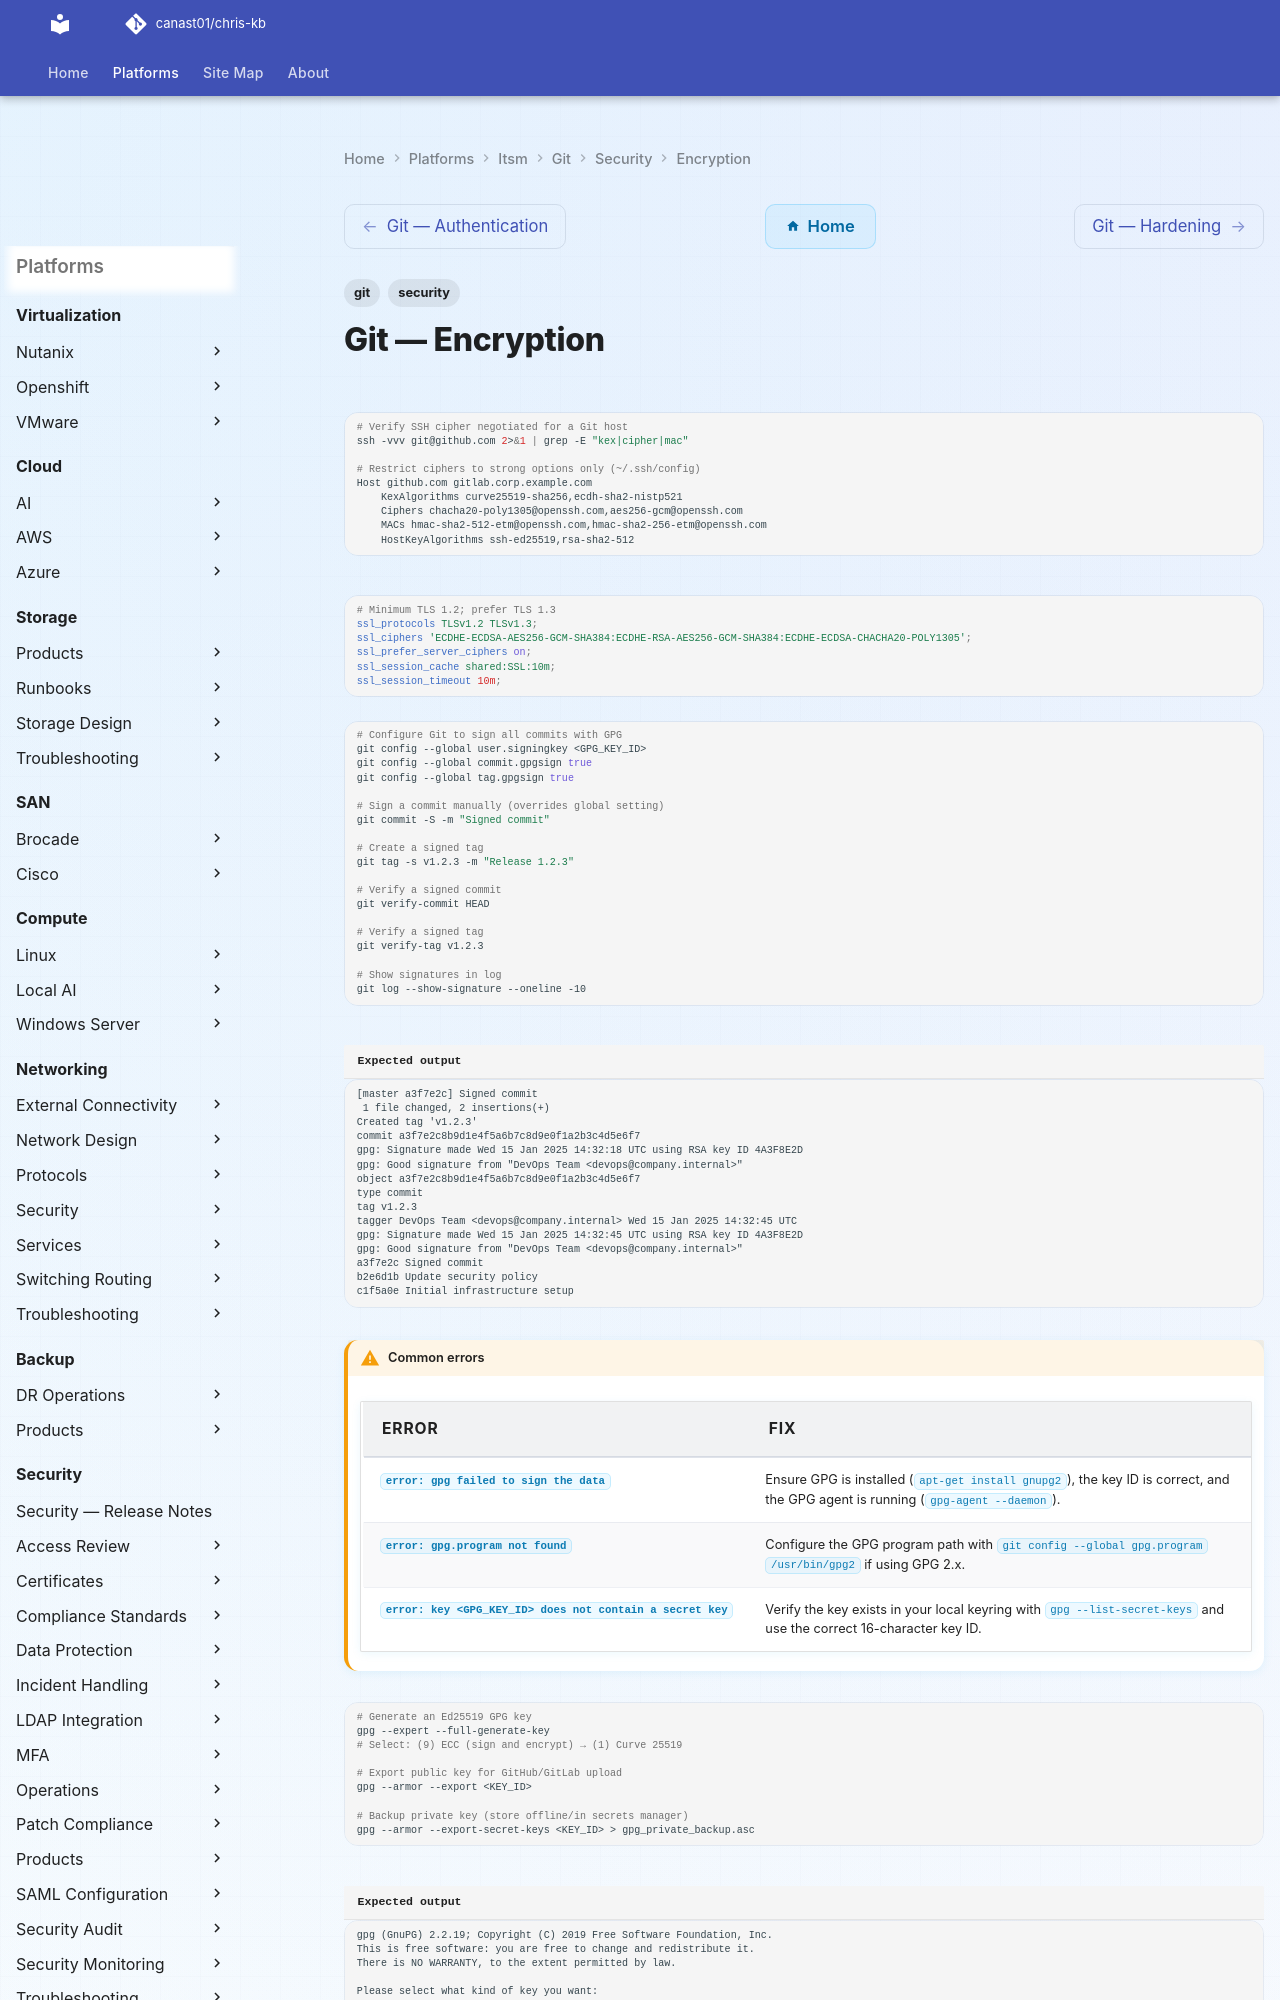

repository: canast01/chris-kb · page: itsm/git/security/encryption/index.html · generator: mkdocs

---
tags:
  - git
  - security
---
# Git — Encryption

```bash
# Verify SSH cipher negotiated for a Git host
ssh -vvv git@github.com 2>&1 | grep -E "kex|cipher|mac"

# Restrict ciphers to strong options only (~/.ssh/config)
Host github.com gitlab.corp.example.com
    KexAlgorithms curve25519-sha256,ecdh-sha2-nistp521
    Ciphers chacha20-poly1305@openssh.com,aes256-gcm@openssh.com
    MACs hmac-sha2-512-etm@openssh.com,hmac-sha2-256-etm@openssh.com
    HostKeyAlgorithms ssh-ed25519,rsa-sha2-512
```

```nginx
# Minimum TLS 1.2; prefer TLS 1.3
ssl_protocols TLSv1.2 TLSv1.3;
ssl_ciphers 'ECDHE-ECDSA-AES256-GCM-SHA384:ECDHE-RSA-AES256-GCM-SHA384:ECDHE-ECDSA-CHACHA20-POLY1305';
ssl_prefer_server_ciphers on;
ssl_session_cache shared:SSL:10m;
ssl_session_timeout 10m;
```
```bash
# Configure Git to sign all commits with GPG
git config --global user.signingkey <GPG_KEY_ID>
git config --global commit.gpgsign true
git config --global tag.gpgsign true

# Sign a commit manually (overrides global setting)
git commit -S -m "Signed commit"

# Create a signed tag
git tag -s v1.2.3 -m "Release 1.2.3"

# Verify a signed commit
git verify-commit HEAD

# Verify a signed tag
git verify-tag v1.2.3

# Show signatures in log
git log --show-signature --oneline -10
```

```text title="Expected output"
[master a3f7e2c] Signed commit
 1 file changed, 2 insertions(+)
Created tag 'v1.2.3'
commit a3f7e2c8b9d1e4f5a6b7c8d9e0f1a2b3c4d5e6f7
gpg: Signature made Wed 15 Jan 2025 14:32:18 UTC using RSA key ID 4A3F8E2D
gpg: Good signature from "DevOps Team <devops@company.internal>"
object a3f7e2c8b9d1e4f5a6b7c8d9e0f1a2b3c4d5e6f7
type commit
tag v1.2.3
tagger DevOps Team <devops@company.internal> Wed 15 Jan 2025 14:32:45 UTC
gpg: Signature made Wed 15 Jan 2025 14:32:45 UTC using RSA key ID 4A3F8E2D
gpg: Good signature from "DevOps Team <devops@company.internal>"
a3f7e2c Signed commit
b2e6d1b Update security policy
c1f5a0e Initial infrastructure setup
```

!!! warning "Common errors"
    | Error | Fix |
    |---|---|
    | `error: gpg failed to sign the data` | Ensure GPG is installed (`apt-get install gnupg2`), the key ID is correct, and the GPG agent is running (`gpg-agent --daemon`). |
    | `error: gpg.program not found` | Configure the GPG program path with `git config --global gpg.program /usr/bin/gpg2` if using GPG 2.x. |
    | `error: key <GPG_KEY_ID> does not contain a secret key` | Verify the key exists in your local keyring with `gpg --list-secret-keys` and use the correct 16-character key ID. |
```bash
# Generate an Ed25519 GPG key
gpg --expert --full-generate-key
# Select: (9) ECC (sign and encrypt) → (1) Curve 25519

# Export public key for GitHub/GitLab upload
gpg --armor --export <KEY_ID>

# Backup private key (store offline/in secrets manager)
gpg --armor --export-secret-keys <KEY_ID> > gpg_private_backup.asc
```

```text title="Expected output"
gpg (GnuPG) 2.2.19; Copyright (C) 2019 Free Software Foundation, Inc.
This is free software: you are free to change and redistribute it.
There is NO WARRANTY, to the extent permitted by law.
